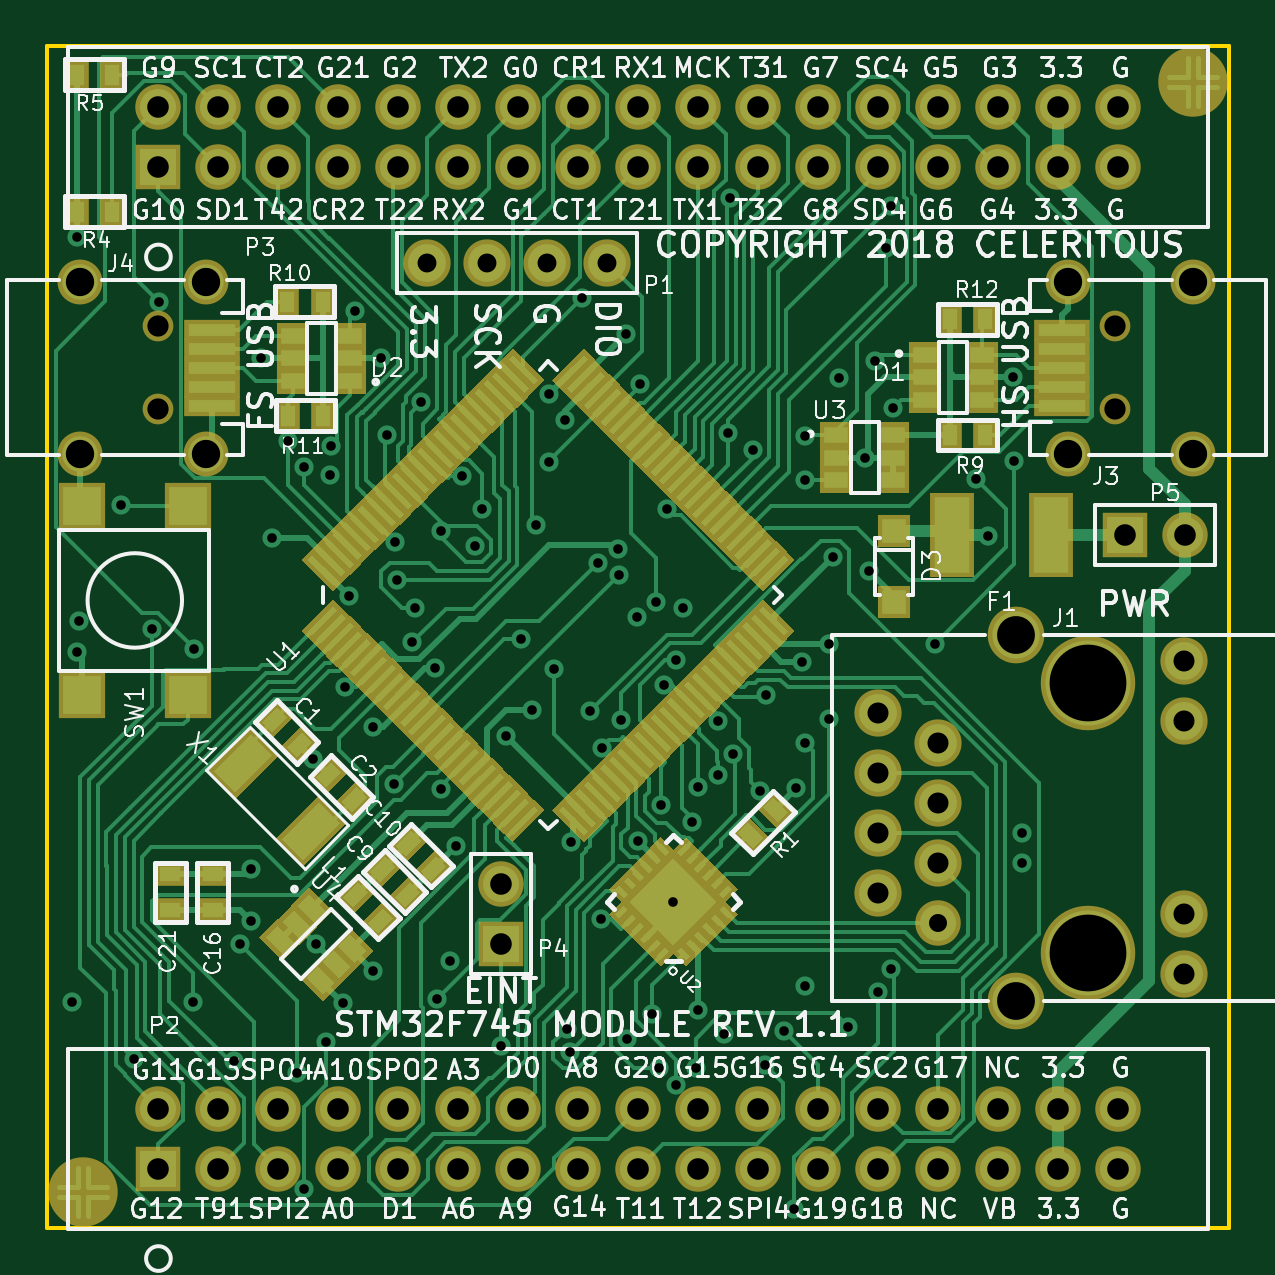
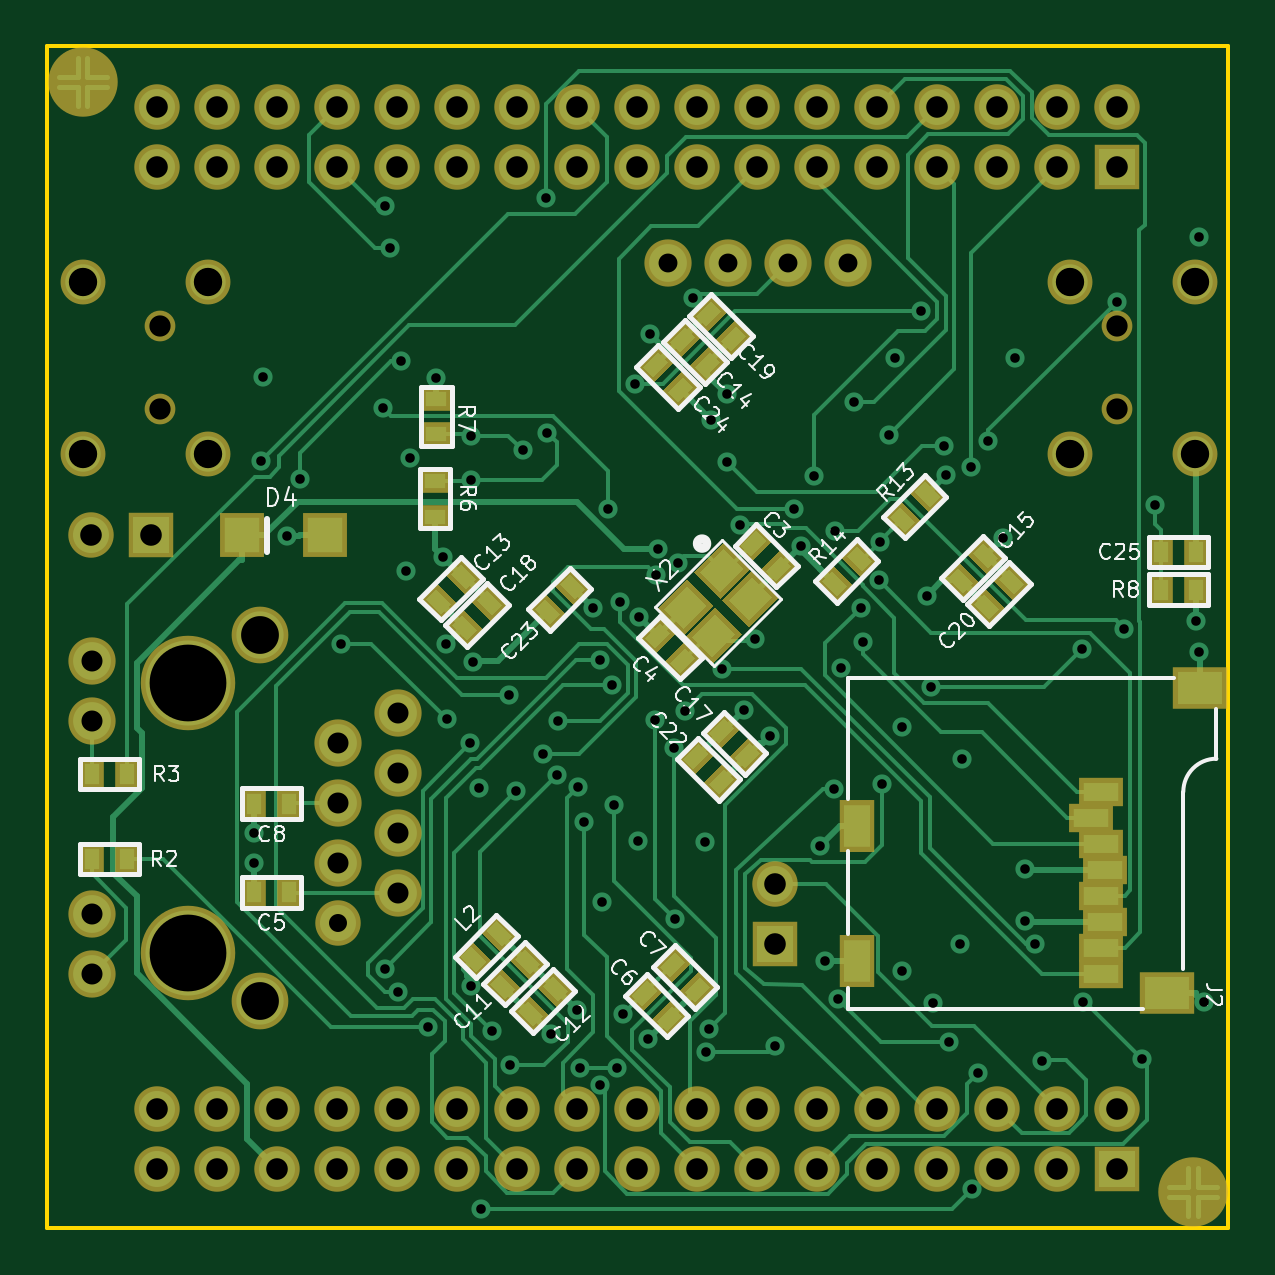
Circuit board: 8 layer files. Board 50.0 x 50.0 mm.
- bottom_copper: STM32F745VE_REV1.1-B.Cu.gbl (37935 bytes)
- bottom_mask: STM32F745VE_REV1.1-B.Mask.gbs (10016 bytes)
- bottom_silk: STM32F745VE_REV1.1-B.SilkS.gbo (27929 bytes)
- outline: STM32F745VE_REV1.1-Edge.Cuts.gm1 (417 bytes)
- top_copper: STM32F745VE_REV1.1-F.Cu.gtl (77699 bytes)
- top_mask: STM32F745VE_REV1.1-F.Mask.gts (25794 bytes)
- top_silk: STM32F745VE_REV1.1-F.SilkS.gto (91140 bytes)
- drill: STM32F745VE_REV1.1.drl (3144 bytes)

=== bottom_copper: STM32F745VE_REV1.1-B.Cu.gbl (37935 bytes, source omitted) ===
=== bottom_mask: STM32F745VE_REV1.1-B.Mask.gbs (10016 bytes, source omitted) ===
=== bottom_silk: STM32F745VE_REV1.1-B.SilkS.gbo (27929 bytes, source omitted) ===
=== outline: STM32F745VE_REV1.1-Edge.Cuts.gm1 ===
G04 #@! TF.FileFunction,Profile,NP*
%FSLAX46Y46*%
G04 Gerber Fmt 4.6, Leading zero omitted, Abs format (unit mm)*
G04 Created by KiCad (PCBNEW 4.0.7) date 04/11/18 17:00:27*
%MOMM*%
%LPD*%
G01*
G04 APERTURE LIST*
%ADD10C,0.100000*%
%ADD11C,0.150000*%
G04 APERTURE END LIST*
D10*
D11*
X0Y50000000D02*
X0Y0D01*
X50000000Y50000000D02*
X0Y50000000D01*
X50000000Y0D02*
X50000000Y50000000D01*
X0Y0D02*
X50000000Y0D01*
M02*

=== top_copper: STM32F745VE_REV1.1-F.Cu.gtl (77699 bytes, source omitted) ===
=== top_mask: STM32F745VE_REV1.1-F.Mask.gts (25794 bytes, source omitted) ===
=== top_silk: STM32F745VE_REV1.1-F.SilkS.gto (91140 bytes, source omitted) ===
=== drill: STM32F745VE_REV1.1.drl ===
M48
;DRILL file {KiCad 4.0.7} date 04/11/18 17:00:36
;FORMAT={-:-/ absolute / metric / decimal}
FMAT,2
METRIC,TZ
T1C0.406
T2C0.762
T3C0.800
T4C0.890
T5C0.914
T6C1.200
T7C1.600
T8C3.250
T9C0.900
%
G90
G05
M71
T1
X1.045Y9.554
X1.25Y41.93
X1.25Y24.35
X1.35Y25.7
X3.1Y30.6
X3.65Y7.15
X4.41Y25.348
X4.718Y39.2
X6.15Y9.564
X6.187Y24.51
X7.9Y7.05
X8.172Y12.008
X8.6Y15.2
X8.6Y13.
X9.025Y36.825
X9.525Y29.2
X10.171Y33.305
X10.582Y6.536
X10.846Y1.625
X10.872Y32.214
X11.25Y19.85
X11.35Y12.025
X11.802Y7.857
X11.95Y31.85
X12.012Y33.091
X12.5Y9.5
X12.591Y22.882
X12.75Y26.75
X13.013Y38.783
X13.8Y21.2
X13.8Y10.85
X14.125Y36.8
X14.37Y33.571
X14.676Y18.793
X14.725Y29.025
X14.801Y27.428
X15.453Y24.77
X15.561Y26.247
X15.835Y34.94
X16.4Y23.7
X16.498Y9.677
X16.645Y29.496
X16.673Y18.554
X17.05Y11.3
X17.3Y16.15
X17.531Y31.801
X18.1Y28.85
X18.402Y30.44
X19.2Y7.677
X19.4Y20.8
X20.05Y24.9
X20.5Y21.9
X20.686Y29.756
X21.225Y35.275
X21.23Y32.415
X21.434Y23.658
X21.9Y34.2
X21.988Y8.414
X22.118Y7.413
X22.156Y16.329
X22.646Y39.362
X22.984Y21.864
X23.3Y28.15
X23.436Y13.08
X23.462Y20.319
X24.148Y28.748
X24.212Y27.635
X24.27Y21.486
X24.475Y37.825
X24.55Y8.
X24.95Y25.85
X24.99Y16.371
X25.1Y35.718
X25.6Y9.05
X25.743Y26.483
X25.881Y6.739
X25.986Y17.911
X26.095Y22.967
X26.243Y30.428
X26.5Y13.8
X26.593Y6.034
X26.594Y24.019
X26.9Y26.25
X27.268Y17.175
X27.452Y6.739
X27.522Y18.649
X27.55Y9.2
X28.389Y21.457
X28.405Y19.171
X28.65Y8.2
X28.821Y33.628
X28.891Y43.583
X29.015Y20.035
X29.85Y32.9
X30.149Y18.477
X30.383Y6.872
X30.426Y22.526
X31.174Y8.334
X31.611Y0.788
X31.7Y18.6
X31.95Y23.95
X32.06Y10.232
X32.075Y33.525
X32.075Y31.65
X32.086Y20.502
X33.079Y21.536
X33.1Y24.7
X33.25Y28.4
X33.525Y35.987
X33.886Y8.509
X34.625Y32.6
X34.8Y27.8
X35.017Y36.67
X35.164Y9.987
X35.503Y41.467
X35.696Y43.258
X35.71Y10.961
X35.8Y34.7
X37.561Y24.725
X39.303Y31.685
X39.825Y29.275
X40.875Y36.025
X40.925Y32.459
X41.25Y16.7
X41.25Y15.45
T2
X37.7Y12.9
T3
X16.08Y40.85
X18.62Y40.85
X21.16Y40.85
X23.7Y40.85
T4
X35.16Y21.79
X35.16Y19.25
X35.16Y16.71
X35.16Y14.17
X37.7Y20.52
X37.7Y17.98
X37.7Y15.44
X48.11Y23.97
X48.11Y21.43
X48.11Y13.26
X48.11Y10.72
T5
X4.7Y47.44
X4.7Y44.9
X4.7Y5.04
X4.7Y2.5
X7.24Y47.44
X7.24Y44.9
X7.24Y5.04
X7.24Y2.5
X9.78Y47.44
X9.78Y44.9
X9.78Y5.04
X9.78Y2.5
X12.32Y47.44
X12.32Y44.9
X12.32Y5.04
X12.32Y2.5
X14.86Y47.44
X14.86Y44.9
X14.86Y5.04
X14.86Y2.5
X17.4Y47.44
X17.4Y44.9
X17.4Y5.04
X17.4Y2.5
X19.2Y14.54
X19.2Y12.
X19.94Y47.44
X19.94Y44.9
X19.94Y5.04
X19.94Y2.5
X22.48Y47.44
X22.48Y44.9
X22.48Y5.04
X22.48Y2.5
X25.02Y47.44
X25.02Y44.9
X25.02Y5.04
X25.02Y2.5
X27.56Y47.44
X27.56Y44.9
X27.56Y5.04
X27.56Y2.5
X30.1Y47.44
X30.1Y44.9
X30.1Y5.04
X30.1Y2.5
X32.64Y47.44
X32.64Y44.9
X32.64Y5.04
X32.64Y2.5
X35.18Y47.44
X35.18Y44.9
X35.18Y5.04
X35.18Y2.5
X37.72Y47.44
X37.72Y44.9
X37.72Y5.04
X37.72Y2.5
X40.26Y47.44
X40.26Y44.9
X40.26Y5.04
X40.26Y2.5
X42.8Y47.44
X42.8Y44.9
X42.8Y5.04
X42.8Y2.5
X45.34Y47.44
X45.34Y44.9
X45.34Y5.04
X45.34Y2.5
X45.6Y29.3
X48.14Y29.3
T6
X1.4Y40.05
X1.4Y32.75
X6.7Y40.05
X6.7Y32.75
X43.2Y40.05
X43.2Y32.75
X48.5Y40.05
X48.5Y32.75
T7
X41.Y25.09
X41.Y9.6
T8
X44.05Y23.06
X44.05Y11.63
T9
X4.7Y38.15
X4.7Y34.65
X45.2Y38.15
X45.2Y34.65
T0
M30

